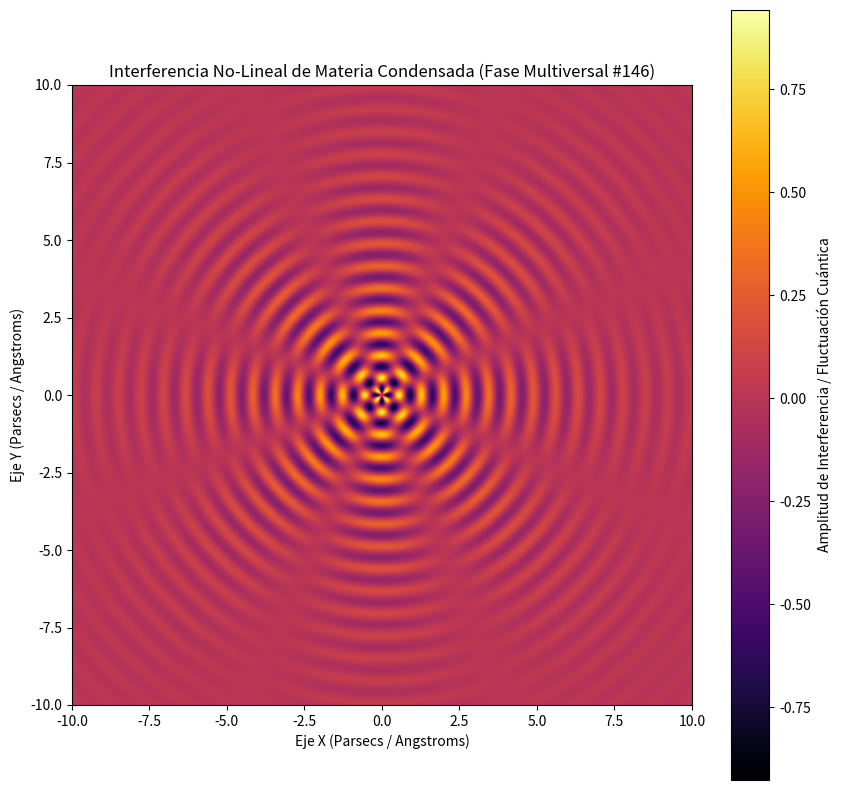

The script that saved this image:
%matplotlib inline
# Simulación Multiversal: Materia Condensada - Variante 146
import numpy as np
import matplotlib.pyplot as plt

# Parámetros Físicos No-Lineales
omega_1 = 8.684
omega_2 = 3.955
lambda_decay = 0.301
phase_shift = 3.021

x = np.linspace(-10, 10, 800)
y = np.linspace(-10, 10, 800)
X, Y = np.meshgrid(x, y)

# Dinámica de Fluidos / Campos Tensor-Escalares (Fase Multiversal)
R = np.sqrt(X**2 + Y**2) + 1e-5
Z = (np.sin(omega_1 * R + phase_shift) * np.cos(omega_2 * np.arctan2(Y, X))) * np.exp(-lambda_decay * R)

plt.figure(figsize=(10, 10))
plt.imshow(Z, cmap='inferno', extent=[-10, 10, -10, 10], origin='lower')
plt.colorbar(label='Amplitud de Interferencia / Fluctuación Cuántica')
plt.title(r'Interferencia No-Lineal de Materia Condensada (Fase Multiversal #146)')
plt.xlabel('Eje X (Parsecs / Angstroms)')
plt.ylabel('Eje Y (Parsecs / Angstroms)')
plt.show()
